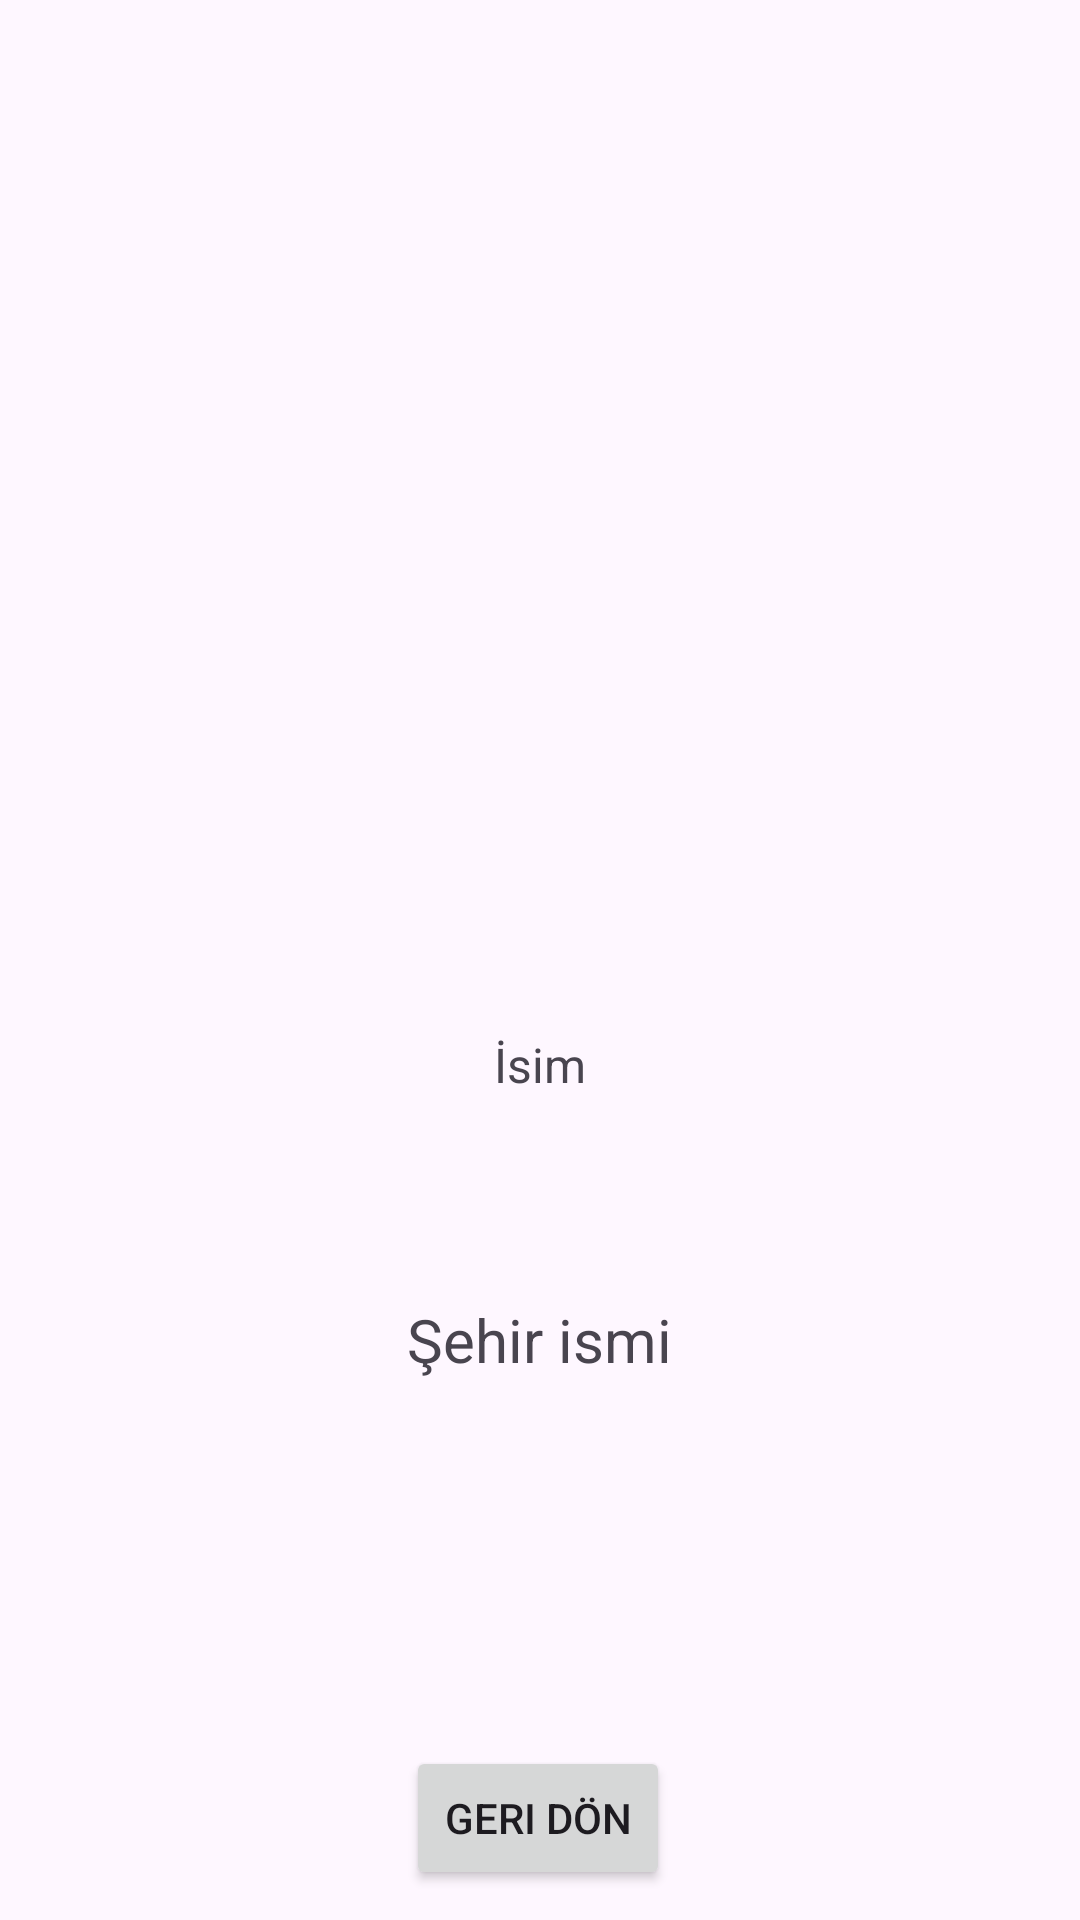

This screen was rendered from an Android layout file. Write that file and the resources it references.
<!-- AndroidManifest.xml: application theme Theme.GezGuc -->
<!-- res/layout/activity_main2.xml -->
<?xml version="1.0" encoding="utf-8"?>
<androidx.constraintlayout.widget.ConstraintLayout xmlns:android="http://schemas.android.com/apk/res/android"
    xmlns:app="http://schemas.android.com/apk/res-auto"
    xmlns:tools="http://schemas.android.com/tools"
    android:id="@+id/main"
    android:layout_width="match_parent"
    android:layout_height="match_parent"
    tools:context=".MainActivity2">

    <ImageView
        android:id="@+id/imageView"
        android:layout_width="260dp"
        android:layout_height="172dp"
        android:layout_marginTop="116dp"
        app:layout_constraintEnd_toEndOf="parent"
        app:layout_constraintHorizontal_bias="0.496"
        app:layout_constraintStart_toStartOf="parent"
        app:layout_constraintTop_toTopOf="parent"
        app:srcCompat="@drawable/ic_launcher_background" />

    <TextView
        android:id="@+id/textView"
        android:layout_width="141dp"
        android:layout_height="37dp"
        android:layout_marginTop="56dp"
        android:text="İsim"
        android:textAlignment="center"
        android:textSize="16sp"
        app:layout_constraintEnd_toEndOf="parent"
        app:layout_constraintStart_toStartOf="parent"
        app:layout_constraintTop_toBottomOf="@+id/imageView" />

    <TextView
        android:id="@+id/textView2"
        android:layout_width="339dp"
        android:layout_height="101dp"
        android:layout_marginTop="52dp"
        android:text="Şehir ismi"
        android:textAlignment="center"
        android:textSize="20sp"
        app:layout_constraintEnd_toEndOf="parent"
        app:layout_constraintHorizontal_bias="0.495"
        app:layout_constraintStart_toStartOf="parent"
        app:layout_constraintTop_toBottomOf="@+id/textView" />

    <Button
        android:id="@+id/button"
        android:layout_width="wrap_content"
        android:layout_height="wrap_content"
        android:layout_marginTop="48dp"
        android:onClick="geriDon"
        android:text="Geri dön"
        app:layout_constraintEnd_toEndOf="parent"
        app:layout_constraintHorizontal_bias="0.498"
        app:layout_constraintStart_toStartOf="parent"
        app:layout_constraintTop_toBottomOf="@+id/textView2" />

    <TextView
        android:id="@+id/textView4"
        android:layout_width="261dp"
        android:layout_height="50dp"
        android:layout_marginTop="44dp"
        android:textAlignment="center"
        android:textSize="34sp"
        app:layout_constraintEnd_toEndOf="parent"
        app:layout_constraintStart_toStartOf="parent"
        app:layout_constraintTop_toTopOf="parent" />

    <TextView
        android:id="@+id/textView5"
        android:layout_width="321dp"
        android:layout_height="75dp"
        android:layout_marginTop="32dp"
        android:textSize="16sp"
        android:textStyle="italic"
        app:layout_constraintEnd_toEndOf="parent"
        app:layout_constraintStart_toStartOf="parent"
        app:layout_constraintTop_toBottomOf="@+id/button" />
</androidx.constraintlayout.widget.ConstraintLayout>
<!-- resources referenced by this layout -->
<resources>
  <style name="Theme.GezGuc" parent="Base.Theme.GezGuc" />
  <style name="Base.Theme.GezGuc" parent="Theme.Material3.DayNight.NoActionBar">
          
          
      </style>
</resources>
